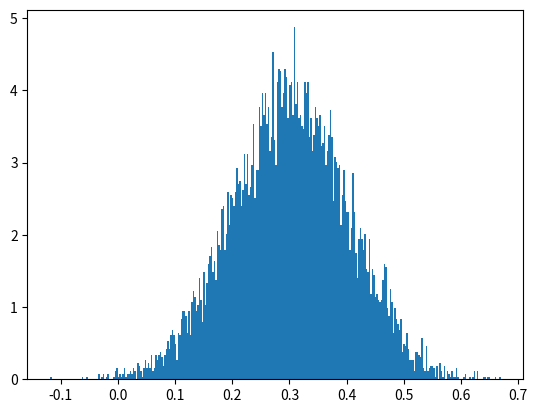

The matplotlib source for this figure:
import numpy as np
import matplotlib.pyplot as plt

def getSimpleTestData():
    data = [[1,3,4],
            [2,3,5],
            [1,2,3,5],
            [2,5]]
    return data

def getRandomData():
    data_no = 10000
    total_product_no = 100
    threshold = 0.50

    possibility1 = np.random.normal(0.45,0.2,total_product_no)
    possibility2 = np.random.normal(0.45,0.2,total_product_no)
    data = []
    for _ in range(data_no):
        itemset = []
        possibility_first = np.random.rand()
        possibility_other = np.random.rand(total_product_no)
        if possibility_first > threshold:
            itemset.append(0)
            for j in range(1,total_product_no):
                if possibility_other[j] < possibility1[j]:
                    itemset.append(j)
        else:
            for j in range(1,total_product_no):
                if possibility_other[j] < possibility2[j]:
                    itemset.append(j)
        data.append(itemset)
    return data

def preprocess(data):
    itemsets = []
    for i in range(len(data)):
        itemset = set(data[i])    # remove duplicate elements
        itemsets.append(itemset)
    return itemsets

if __name__ == '__main__':
    data = np.random.normal(0.3,0.1,10000)
    plt.hist(data,bins=300, density=1)
    plt.show()

